Run: headless pygame with SDL's dummy video driver; simulated clock (each Clock.tick advances the game by its frame time, no real sleeping); random seed 0; keys injected as events and as key.get_pressed() state; no mouse input; restart key SPACE tapped at the start of phases 3 and 4.
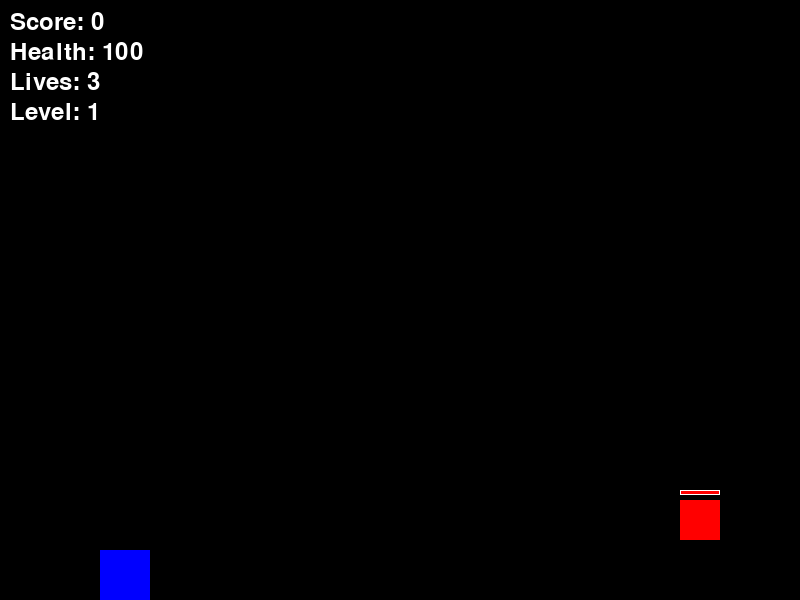
Frame 1 of 4 · flips 1–60 · no input
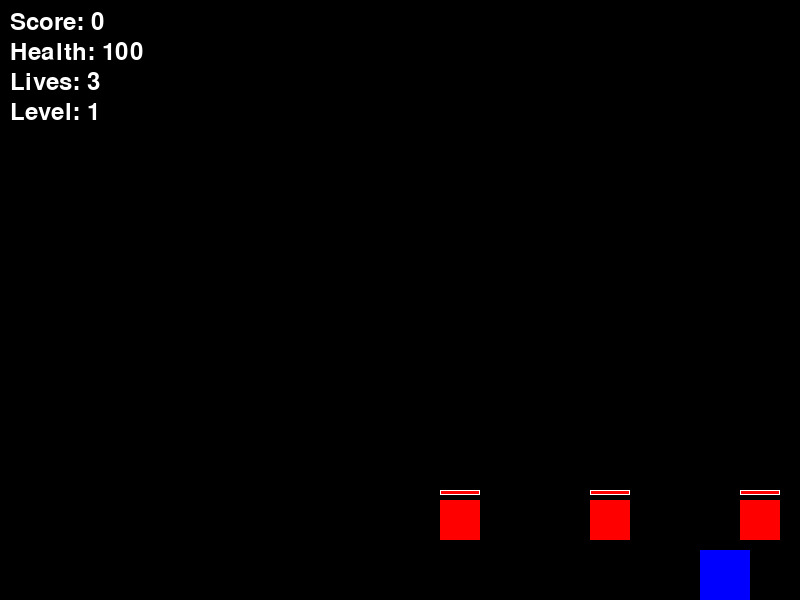
Frame 2 of 4 · flips 61–180 · tapped SPACE, RETURN · held RIGHT (→), D
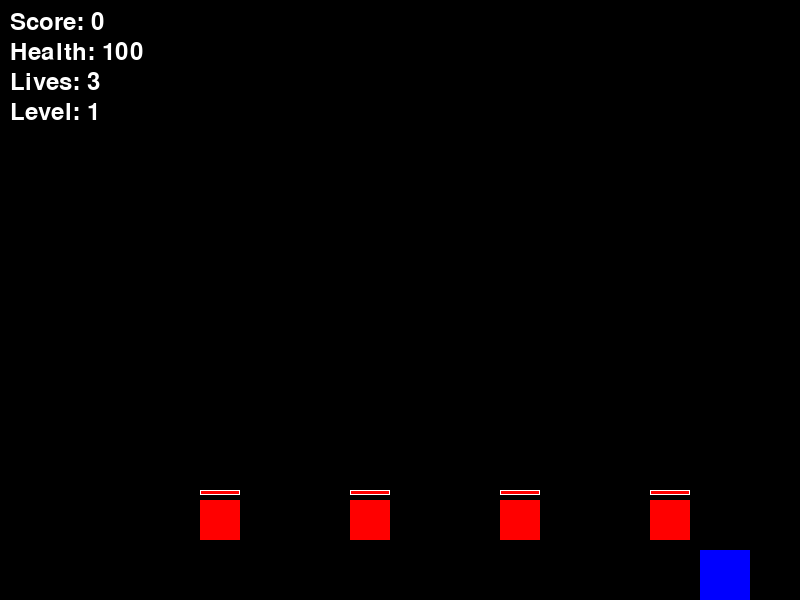
Frame 3 of 4 · flips 181–300 · tapped SPACE · held DOWN (↓), S
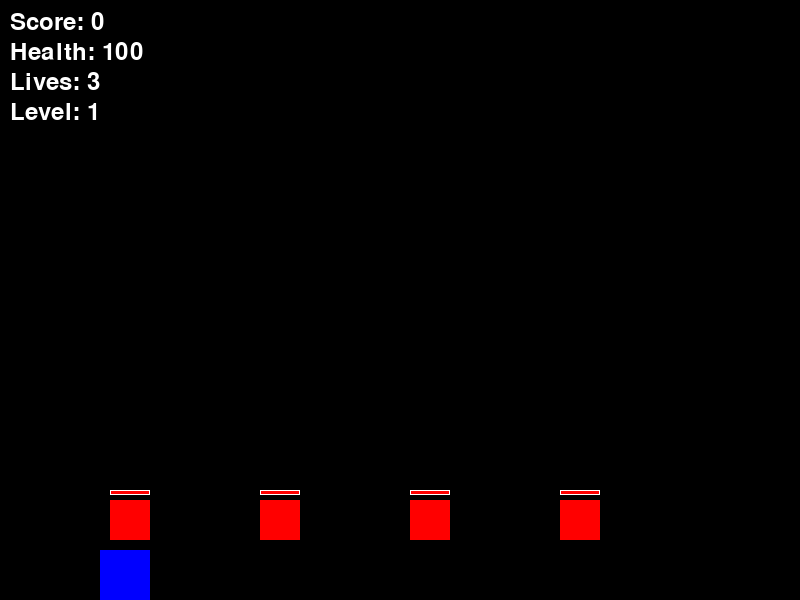
Frame 4 of 4 · flips 301–420 · tapped SPACE · held LEFT (←), A, UP (↑), W

The pygame program that drew these frames:

import pygame
import random

pygame.init()

# --- Display ---
screen_width = 800
screen_height = 600
screen = pygame.display.set_mode((screen_width, screen_height))
pygame.display.set_caption("Human Hero Game")

# --- Colors ---
BLACK = (0, 0, 0)
WHITE = (255, 255, 255)
BLUE = (0, 0, 255)
RED = (255, 0, 0)
GREEN = (0, 255, 0)
YELLOW = (255, 255, 0)

# --- Player Class ---
class Player(pygame.sprite.Sprite):
    def __init__(self, x, y):
        super().__init__()
        self.image = pygame.Surface((50, 50))  # Placeholder
        self.image.fill(BLUE)
        self.rect = self.image.get_rect(topleft=(x, y))
        self.speed_x = 0
        self.speed_y = 0
        self.health = 100
        self.lives = 3
        self.is_jumping = False
        self.gravity = 0.8
        self.jump_strength = -20  # Corrected jump strength

    def update(self):
        self.handle_input()
        self.apply_gravity()
        self.rect.x += self.speed_x
        self.rect.y += self.speed_y

    def handle_input(self):
        keys = pygame.key.get_pressed()
        if keys[pygame.K_LEFT]:
            self.speed_x = -5
        elif keys[pygame.K_RIGHT]:
            self.speed_x = 5
        else:
            self.speed_x = 0
        if keys[pygame.K_SPACE] and not self.is_jumping:
            self.is_jumping = True
            self.speed_y = self.jump_strength
        if keys[pygame.K_LCTRL]:
            self.shoot()

    def apply_gravity(self):
        self.speed_y += self.gravity
        if self.rect.bottom > screen_height:
            self.rect.bottom = screen_height
            self.speed_y = 0
            self.is_jumping = False

    def shoot(self):
        projectile = Projectile(self.rect.centerx, self.rect.centery)
        all_sprites.add(projectile)
        projectiles.add(projectile)

# --- Projectile Class ---
class Projectile(pygame.sprite.Sprite):
    def __init__(self, x, y):
        super().__init__()
        self.image = pygame.Surface((10, 10))  # Placeholder
        self.image.fill(YELLOW)
        self.rect = self.image.get_rect(center=(x, y))
        self.speed_x = 10
        self.damage = 20

    def update(self):
        self.rect.x += self.speed_x
        if self.rect.left > screen_width:
            self.kill()

# --- Enemy Class ---
class Enemy(pygame.sprite.Sprite):
    def __init__(self, x, y):
        super().__init__()
        self.image = pygame.Surface((40, 40))  # Placeholder
        self.image.fill(RED)
        self.rect = self.image.get_rect(topleft=(x, y))
        self.speed_x = -2
        self.health = 30

    def update(self):
        self.rect.x += self.speed_x
        if self.rect.right < 0:
            self.kill()

# --- Boss Class (inherits from Enemy) ---
class Boss(Enemy):
    def __init__(self, x, y):
        super().__init__(x, y)
        self.image = pygame.Surface((80, 80))  # Placeholder
        self.image.fill(WHITE)
        self.health = 100
        self.speed_x = -1

# --- Collectible Class ---
class Collectible(pygame.sprite.Sprite):
    def __init__(self, x, y, type):
        super().__init__()
        self.image = pygame.Surface((20, 20))  # Placeholder
        self.image.fill(GREEN)
        self.rect = self.image.get_rect(center=(x, y))
        self.type = type

    def update(self):
        pass

# --- Sprite Groups ---
all_sprites = pygame.sprite.Group()
player = Player(100, 500)
all_sprites.add(player)
projectiles = pygame.sprite.Group()
enemies = pygame.sprite.Group()
collectibles = pygame.sprite.Group()

# --- Level Data ---
def load_level(level_number):
    global player
    all_sprites.empty()
    enemies.empty()
    collectibles.empty()
    player = Player(100, 500)
    all_sprites.add(player)

    if level_number == 1:
        for i in range(5):
            enemy = Enemy(800 + i * 150, 500)
            all_sprites.add(enemy)
            enemies.add(enemy)
        collectible = Collectible(1000, 400, "health")
        all_sprites.add(collectible)
        collectibles.add(collectible)
        collectible2 = Collectible(1200, 400, "score_boost")
        all_sprites.add(collectible2)
        collectibles.add(collectible2)
    elif level_number == 2:
        for i in range(4):
            enemy = Enemy(800 + i * 200, 450)
            all_sprites.add(enemy)
            enemies.add(enemy)
        collectible = Collectible(1100, 300, "extra_life")
        all_sprites.add(collectible)
        collectibles.add(collectible)
    elif level_number == 3:
        for i in range(3):
            enemy = Enemy(800 + i * 200, 300)
            all_sprites.add(enemy)
            enemies.add(enemy)
        boss = Boss(1200, 350)
        all_sprites.add(boss)
        enemies.add(boss)
        collectible = Collectible(1300, 400, "health")
        all_sprites.add(collectible)
        collectibles.add(collectible)

# --- Collision Detection ---
def check_collisions():
    global score, current_level, game_over

    # Projectile hits enemy
    for projectile in projectiles:
        enemies_hit = pygame.sprite.spritecollide(projectile, enemies, False)
        for enemy in enemies_hit:
            enemy.health -= projectile.damage
            projectile.kill()
            print("Enemy Hit!")
            if enemy.health <= 0:
                enemy.kill()
                score += 10

    # Player hits enemy
    if pygame.sprite.spritecollide(player, enemies, False):
        player.health -= 10
        print(f"Player Health: {player.health}")
        if player.health <= 0:
            player.lives -= 1
            player.health = 100
            print(f"Player Lives: {player.lives}")
            if player.lives <= 0:
                print("Game Over")
                game_over = True

    # Player hits collectible
    collectible_hit = pygame.sprite.spritecollideany(player, collectibles)
    if collectible_hit:
        collectible_hit.kill()
        if collectible_hit.type == "health":
            player.health += 25
            if player.health > 100:
                player.health = 100
            print("Health Collected!")
        elif collectible_hit.type == "extra_life":
            player.lives += 1
            print("Extra Life Collected!")
        elif collectible_hit.type == "score_boost":
            score += 50
            print("Score Boost Collected!")

# --- Draw HUD ---
font = pygame.font.Font(None, 36)

def draw_hud():
    score_text = font.render(f"Score: {score}", True, WHITE)
    screen.blit(score_text, (10, 10))
    health_text = font.render(f"Health: {player.health}", True, WHITE)
    screen.blit(health_text, (10, 40))
    lives_text = font.render(f"Lives: {player.lives}", True, WHITE)
    screen.blit(lives_text, (10, 70))
    level_text = font.render(f"Level: {current_level}", True, WHITE)
    screen.blit(level_text, (10, 100))

def draw_enemy_health(surf, x, y, health, max_health):
    BAR_LENGTH = 40
    BAR_HEIGHT = 5
    fill = (health / max_health) * BAR_LENGTH
    outline_rect = pygame.Rect(x, y, BAR_LENGTH, BAR_HEIGHT)
    fill_rect = pygame.Rect(x, y, fill, BAR_HEIGHT)
    pygame.draw.rect(surf, RED, fill_rect)
    pygame.draw.rect(surf, WHITE, outline_rect, 1)

def draw_all_healths():
    for sprite in all_sprites:
        if isinstance(sprite, Enemy):
            draw_enemy_health(screen, sprite.rect.x, sprite.rect.y - 10, sprite.health, 30 if not isinstance(sprite, Boss) else 100)

# --- Game Over Screen ---
def show_game_over_screen():
    screen.fill(BLACK)
    font_large = pygame.font.Font(None, 72)
    text_game_over = font_large.render("Game Over", True, RED)
    text_rect = text_game_over.get_rect(center=(screen_width // 2, screen_height // 3))
    screen.blit(text_game_over, text_rect)

    text_restart = font.render("Press SPACE to Restart", True, WHITE)
    text_rect = text_restart.get_rect(center=(screen_width // 2, screen_height // 2))
    screen.blit(text_restart, text_rect)

    pygame.display.flip()

    waiting = True
    while waiting:
        for event in pygame.event.get():
            if event.type == pygame.QUIT:
                pygame.quit()
                quit()
            if event.type == pygame.KEYDOWN:
                if event.key == pygame.K_SPACE:
                    reset_game()
                    waiting = False

# --- Reset Game Function ---
def reset_game():
    global score, current_level, game_over, player
    score = 0
    current_level = 1
    game_over = False
    load_level(current_level)
    player.health = 100
    player.lives = 3

# --- Game Loop ---
running = True
game_over = False
score = 0
current_level = 1
load_level(current_level)

while running:
    for event in pygame.event.get():
        if event.type == pygame.QUIT:
            running = False

    if not game_over:
        # --- Update ---
        all_sprites.update()

        # --- Collision Detection ---
        check_collisions()

        # --- Level Progression ---
        if len(enemies) == 0:
            current_level += 1
            if current_level > 3:
                print("You Win!")
                running = False
            else:
                load_level(current_level)

        # --- Draw ---
        screen.fill(BLACK)
        all_sprites.draw(screen)
        draw_hud()
        draw_all_healths()
        pygame.display.flip()
        pygame.time.delay(30)
    else:
        show_game_over_screen()

pygame.quit()
